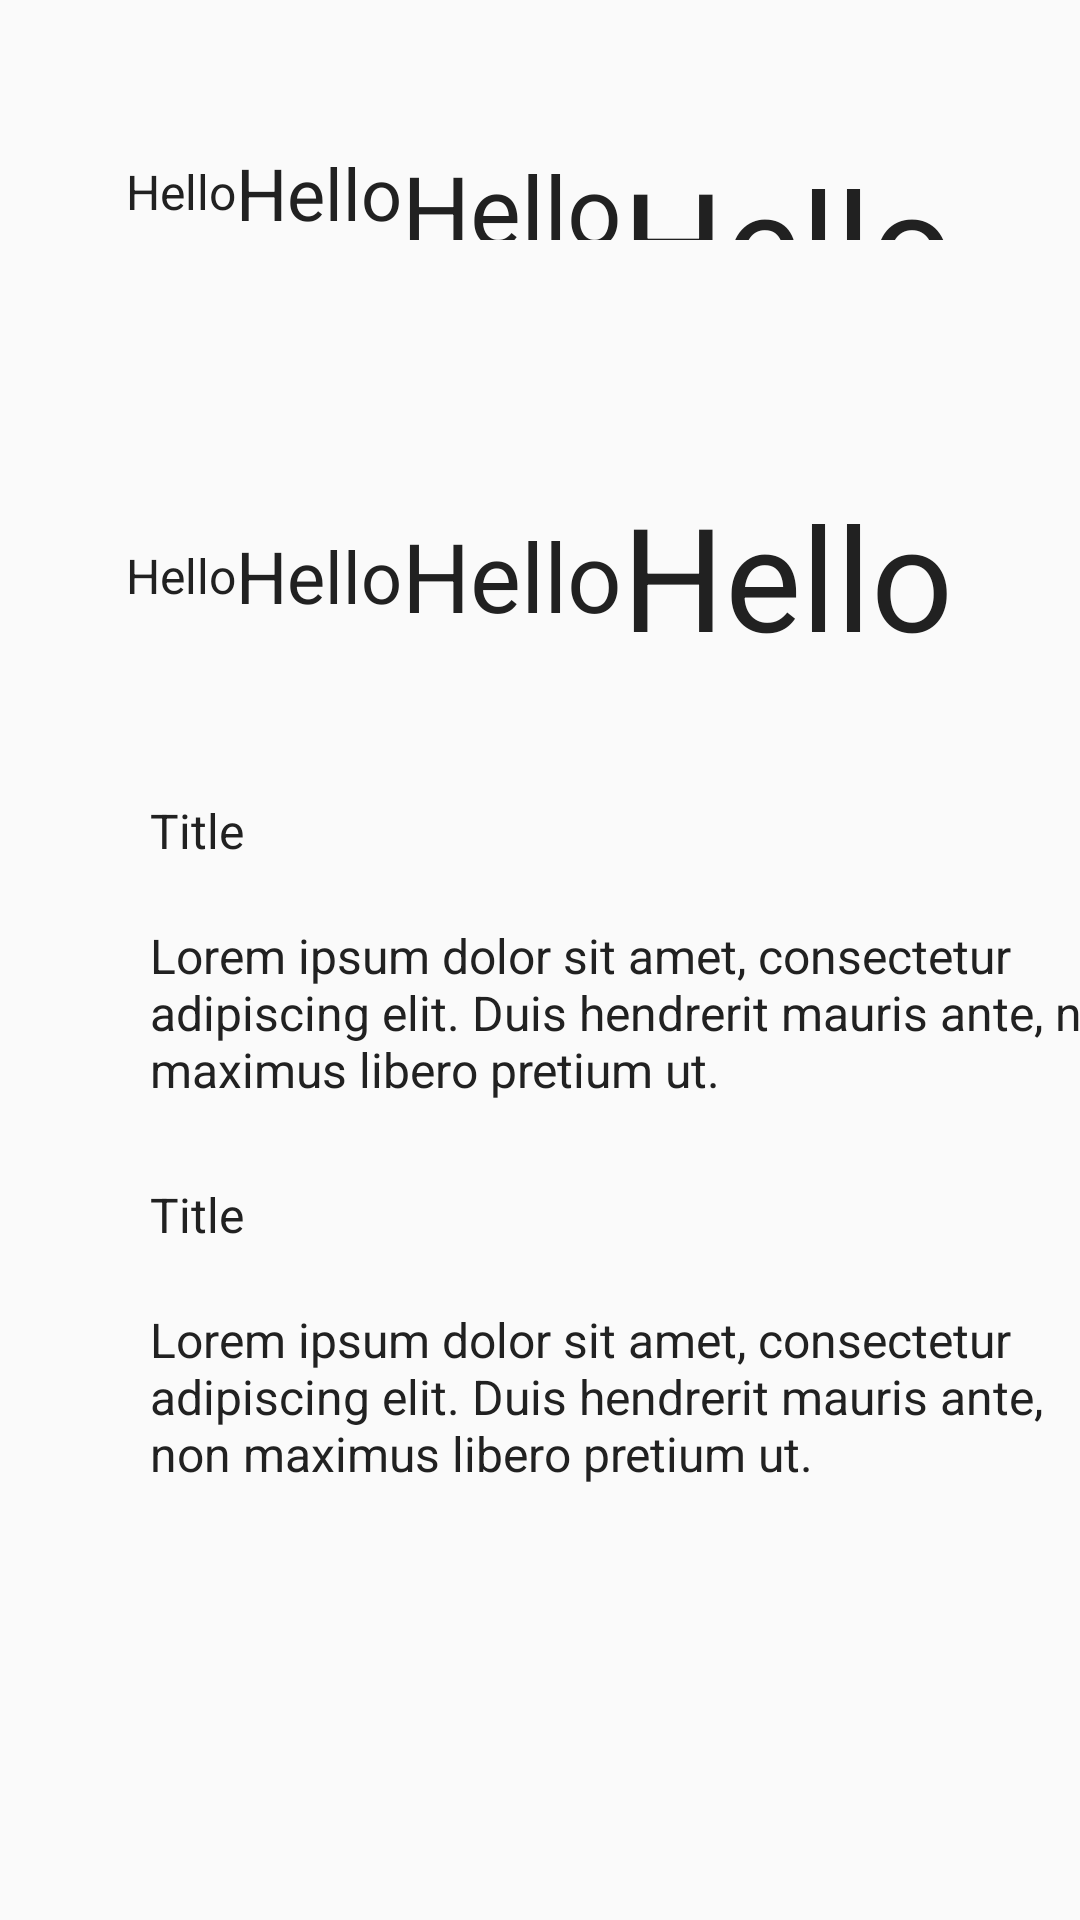

Android layout source for this screen:
<!-- AndroidManifest.xml: application theme AppTheme -->
<!-- res/layout/activity_cutoff.xml -->
<?xml version="1.0" encoding="utf-8"?>
<androidx.constraintlayout.widget.ConstraintLayout xmlns:android="http://schemas.android.com/apk/res/android"
    xmlns:app="http://schemas.android.com/apk/res-auto"
    xmlns:tools="http://schemas.android.com/tools"
    android:layout_width="match_parent"
    android:layout_height="match_parent"
    tools:context=".examples.CutOffActivity">

    <LinearLayout
        android:layout_width="match_parent"
        android:layout_height="0dp"
        android:gravity="center"
        android:orientation="horizontal"
        app:layout_constraintBottom_toTopOf="@+id/topGuideline"
        app:layout_constraintLeft_toLeftOf="parent"
        app:layout_constraintRight_toRightOf="parent"
        app:layout_constraintTop_toTopOf="parent">

        <TextView
            android:layout_width="wrap_content"
            android:layout_height="32dp"
            android:gravity="center"
            android:text="Hello"
            android:textSize="16sp" />

        <TextView
            android:layout_width="wrap_content"
            android:layout_height="32dp"
            android:gravity="center"
            android:text="Hello"
            android:textSize="24sp" />

        <TextView
            android:layout_width="wrap_content"
            android:layout_height="32dp"
            android:gravity="center"
            android:text="Hello"
            android:textSize="32sp" />

        <TextView
            android:layout_width="wrap_content"
            android:layout_height="32dp"
            android:gravity="center"
            android:text="Hello"
            android:textSize="48sp" />
    </LinearLayout>


    <androidx.constraintlayout.widget.Guideline
        android:id="@+id/topGuideline"
        android:layout_width="0dp"
        android:layout_height="0dp"
        android:orientation="horizontal"
        app:layout_constraintGuide_percent="0.2" />

    <LinearLayout
        android:layout_width="match_parent"
        android:layout_height="0dp"
        android:gravity="center"
        android:orientation="horizontal"
        app:layout_constraintBottom_toBottomOf="@+id/middleGuideline"
        app:layout_constraintLeft_toLeftOf="parent"
        app:layout_constraintRight_toRightOf="parent"
        app:layout_constraintTop_toBottomOf="@+id/topGuideline">

        <TextView
            android:layout_width="wrap_content"
            android:layout_height="wrap_content"
            android:gravity="center"
            android:minHeight="32dp"
            android:text="Hello"
            android:textSize="16sp" />

        <TextView
            android:layout_width="wrap_content"
            android:layout_height="wrap_content"
            android:gravity="center"
            android:minHeight="32dp"
            android:text="Hello"
            android:textSize="24sp" />

        <TextView
            android:layout_width="wrap_content"
            android:layout_height="wrap_content"
            android:gravity="center"
            android:minHeight="32dp"
            android:text="Hello"
            android:textSize="32sp" />

        <TextView
            android:layout_width="wrap_content"
            android:layout_height="wrap_content"
            android:gravity="center"
            android:minHeight="32dp"
            android:text="Hello"
            android:textSize="48sp" />
    </LinearLayout>

    <androidx.constraintlayout.widget.Guideline
        android:id="@+id/middleGuideline"
        android:layout_width="0dp"
        android:layout_height="0dp"
        android:orientation="horizontal"
        app:layout_constraintGuide_percent="0.4" />

    <TextView
        android:id="@+id/title1"
        android:layout_width="wrap_content"
        android:layout_height="wrap_content"
        android:layout_marginStart="40dp"
        android:padding="10dp"
        android:text="Title"
        android:textSize="16sp"
        app:layout_constraintStart_toStartOf="parent"
        app:layout_constraintTop_toBottomOf="@+id/middleGuideline" />

    <TextView
        android:layout_width="wrap_content"
        android:layout_height="0dp"
        android:padding="10dp"
        android:text="@string/long_text"
        android:textSize="16sp"
        app:layout_constraintBottom_toTopOf="@+id/middleGuideline2"
        app:layout_constraintStart_toStartOf="@+id/title1"
        app:layout_constraintTop_toBottomOf="@+id/title1" />

    <androidx.constraintlayout.widget.Guideline
        android:id="@+id/middleGuideline2"
        android:layout_width="0dp"
        android:layout_height="0dp"
        android:orientation="horizontal"
        app:layout_constraintGuide_percent="0.6" />

    <TextView
        android:id="@+id/title2"
        android:layout_width="match_parent"
        android:layout_height="wrap_content"
        android:layout_marginStart="40dp"
        android:padding="10dp"
        android:text="Title"
        android:textSize="16sp"
        app:layout_constraintEnd_toEndOf="parent"
        app:layout_constraintStart_toStartOf="parent"
        app:layout_constraintTop_toBottomOf="@+id/middleGuideline2" />

    <TextView
        android:layout_width="0dp"
        android:layout_height="0dp"
        android:padding="10dp"
        android:text="@string/long_text"
        android:textSize="16sp"
        app:layout_constraintBottom_toTopOf="@+id/bottomGuideline"
        app:layout_constraintEnd_toEndOf="@id/title2"
        app:layout_constraintStart_toStartOf="@+id/title2"
        app:layout_constraintTop_toBottomOf="@+id/title2" />

    <androidx.constraintlayout.widget.Guideline
        android:id="@+id/bottomGuideline"
        android:layout_width="0dp"
        android:layout_height="0dp"
        android:orientation="horizontal"
        app:layout_constraintGuide_percent="0.8" />
</androidx.constraintlayout.widget.ConstraintLayout>
<!-- resources referenced by this layout -->
<resources>
  <string name="long_text">Lorem ipsum dolor sit amet, consectetur adipiscing elit. Duis hendrerit mauris ante, non maximus libero pretium ut.</string>
  <style name="AppTheme" parent="Theme.AppCompat.Light.DarkActionBar">
          <item name="colorPrimary">@color/colorPrimary</item>
          <item name="colorPrimaryDark">@color/colorPrimaryDark</item>
          <item name="colorAccent">@color/colorAccent</item>
          <item name="android:textColor">#212121</item>
      </style>
  <color name="colorPrimary">#673AB7</color>
  <color name="colorPrimaryDark">#512DA8</color>
  <color name="colorAccent">#E040FB</color>
</resources>
